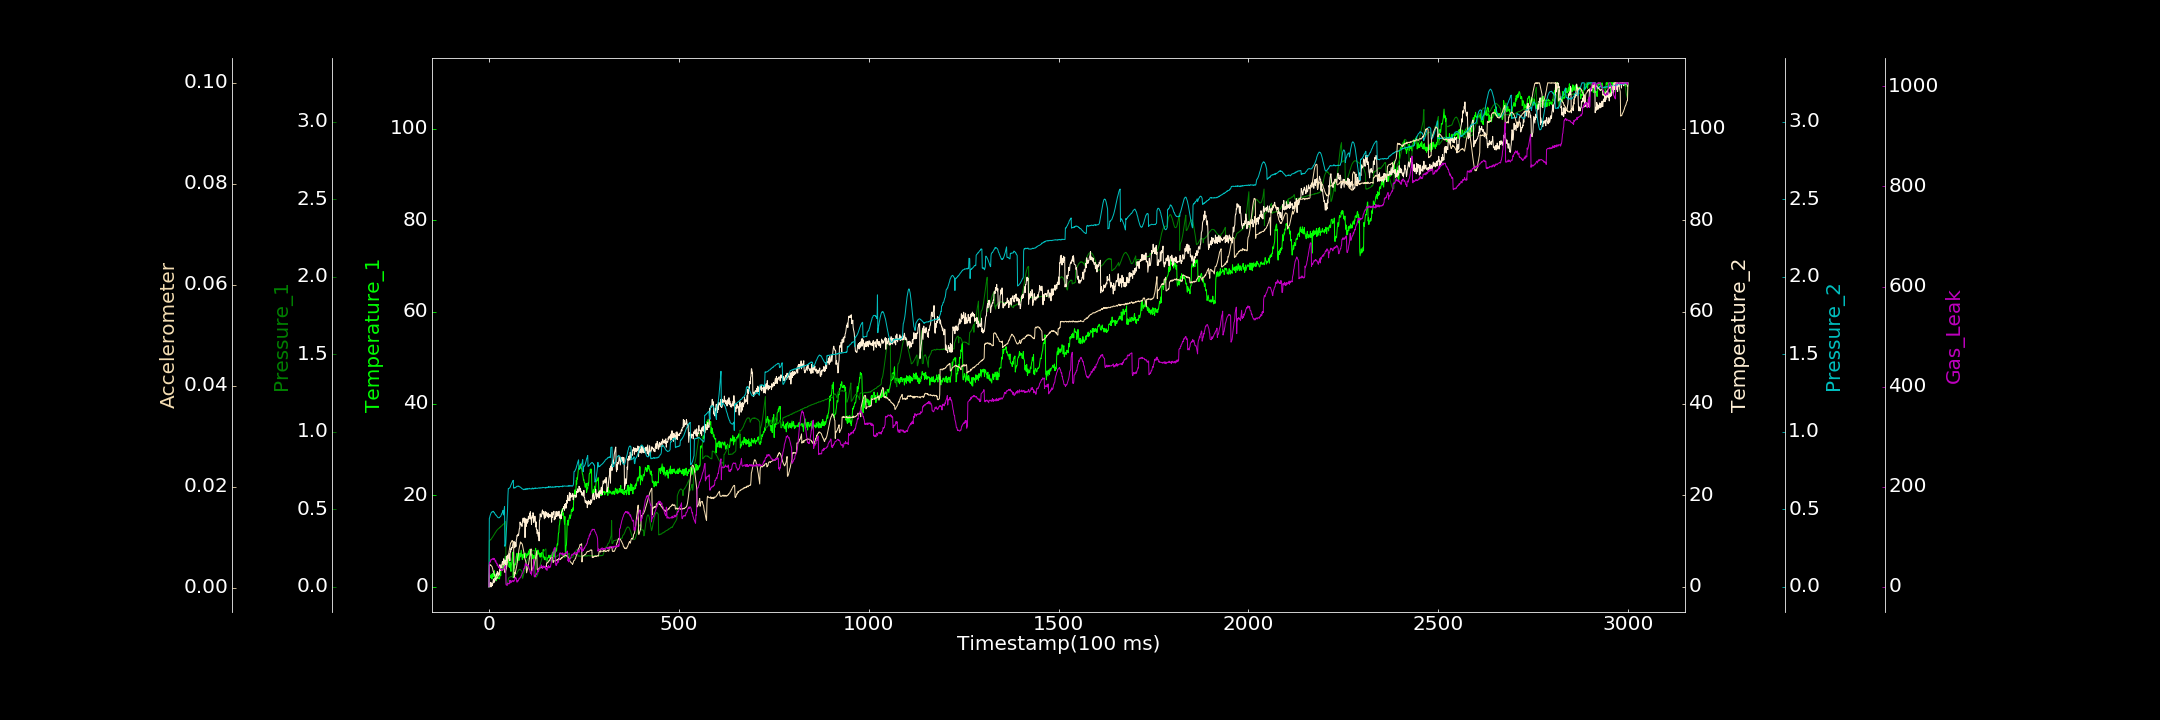

The table this chart was drawn from, first rows:
0.000000000, 0.000000000, 0.000000000, 0.000000000, 0.001102079, 0.000140326, 0.000000000
1, 2.488, 0.2973, 0.000000000, 0.4414, 0.004479, 47.94
2, 2.904, 0.2972, 0.1648, 0.4474, 0.004564, 49.44
3, 2.136, 0.3011, 0.7921, 0.4591, 0.004532, 48.8
4, 2.413, 0.3045, 0.000000000, 0.4651, 0.004371, 50.34
5, 2.014, 0.3033, 0.9885, 0.4727, 0.004451, 54.21
6, 2.223, 0.3081, 0.000000000, 0.4791, 0.004329, 53.81
7, 2.688, 0.3106, 0.4072, 0.4803, 0.00421, 55.2
8, 1.705, 0.316, 0.6856, 0.4848, 0.004169, 54.72
9, 2.892, 0.3182, 0.2551, 0.484, 0.003909, 55.21
10, 2.841, 0.3221, 0.7069, 0.4853, 0.003664, 55.13
11, 2.239, 0.3254, 1.287, 0.4882, 0.003237, 57.05
12, 2.847, 0.3304, 1.708, 0.4843, 0.003108, 54.67
13, 2.175, 0.3333, 0.8877, 0.4809, 0.002817, 56.94
14, 3.523, 0.3386, 1.271, 0.4814, 0.002568, 54.44
15, 2.275, 0.3428, 1.136, 0.4755, 0.002424, 55.68
16, 1.599, 0.3459, 1.914, 0.4704, 0.002345, 52.16
17, 1.571, 0.3516, 1.594, 0.4684, 0.002143, 49.75
18, 2.758, 0.353, 1.479, 0.4631, 0.001955, 52.18
19, 1.3, 0.3576, 2.421, 0.4633, 0.00187, 47.94
20, 1.451, 0.362, 2.817, 0.4588, 0.001738, 46.3
21, 2.708, 0.3647, 2.464, 0.4562, 0.001829, 47.42
22, 1.989, 0.3667, 3.321, 0.4527, 0.001954, 42.16
23, 1.783, 0.37, 2.84, 0.449, 0.002092, 44.67
24, 1.986, 0.3723, 2.994, 0.447, 0.002246, 42.3
25, 1.811, 0.3749, 3.013, 0.4462, 0.002404, 39.49
26, 1.775, 0.3762, 2.567, 0.4468, 0.002517, 38.33
27, 2.047, 0.3776, 2.629, 0.4457, 0.002972, 40.25
28, 1.71, 0.3832, 3.621, 0.4487, 0.003176, 36.15
29, 3.206, 0.3821, 4.83, 0.4518, 0.003279, 36.2
30, 3.109, 0.3849, 3.555, 0.4543, 0.003619, 35
31, 2.39, 0.3894, 4.05, 0.4554, 0.00395, 35.4
32, 3.644, 0.3895, 4.338, 0.4622, 0.004032, 34.25
33, 3.613, 0.3927, 4.309, 0.467, 0.004425, 32.41
34, 3.838, 0.3937, 4.137, 0.4747, 0.004544, 34.94
35, 3.803, 0.3959, 5.402, 0.4782, 0.004658, 32.74
36, 3.566, 0.401, 5.55, 0.4864, 0.004635, 34.35
37, 4.389, 0.4022, 5.171, 0.4936, 0.004499, 35.04
38, 4.587, 0.405, 4.851, 0.464, 0.004753, 34.67
39, 4.204, 0.4054, 6.129, 0.4851, 0.00465, 36.02
40, 5.518, 0.4073, 5.5, 0.5007, 0.004532, 38.09
41, 5.585, 0.4098, 5.313, 0.5177, 0.003043, 40.08
42, 4.825, 0.4153, 5.047, 0.262, 0.003026, 38.98
43, 6.641, 0.4164, 5.791, 0.2732, 0.002972, 40.1
44, 6.389, 0.4206, 5.5, 0.2742, 0.003258, 42.78
45, 6.27, 0.01884, 4.352, 0.3196, 0.003561, 3.978
46, 5.311, 0.02102, 6.695, 0.3657, 0.003709, 3.951
47, 5.686, 0.01487, 6.457, 0.4085, 0.004307, 3.198
48, 5.912, 0.01359, 5.715, 0.4575, 0.004614, 2.636
49, 5.658, 0.02452, 6.926, 0.5003, 0.005132, 7.362
50, 6.105, 0.03065, 6.641, 0.5882, 0.005617, 6.884
51, 5.402, 0.04873, 6.723, 0.6347, 0.006105, 5.835
52, 6.489, 0.05703, 6.228, 0.634, 0.00656, 6.668
53, 4.37, 0.05885, 7.225, 0.6359, 0.007152, 5.844
54, 5.017, 0.06055, 6.749, 0.6386, 0.007547, 6.808
55, 4.163, 0.06252, 5.666, 0.6399, 0.007985, 13.05
56, 5.383, 0.06419, 7.763, 0.6438, 0.008394, 7.738
57, 3.881, 0.06539, 7.619, 0.651, 0.008831, 12.13
58, 3.353, 0.06603, 8.389, 0.658, 0.008864, 9.996
59, 4.756, 0.0663, 8.101, 0.6621, 0.009027, 8.848
60, 5.068, 0.06524, 8.579, 0.6693, 0.009159, 11.79
... 2,939 more rows
